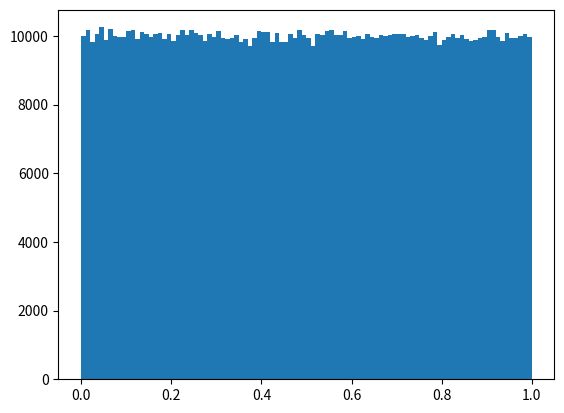

Write Python code to recreate this figure.
# COIS 4470H Lab 5 - Random Number Generator

# X1,0
# X2,0
# a1
# a2
# m1
# m2

import numpy as np
import matplotlib.pyplot as plt

def random_generator(X1_0,X2_0,a1,a2,m1,m2,TOTAL):
    X1 = X1_0
    X2 = X2_0
    random_numbers = np.zeros(TOTAL)
    #random_numbers = []
    for j in range (TOTAL):
        X1 = (a1 * X1) % m1
        X2 = (a2 * X2) % m2

        X = (X1 - X2) % m1

        R = X1/m1 if X>0 else (m1-1)/m1
        random_numbers[j] = R
        #random_numbers.append(R)

    return random_numbers


#X1_0 = float(input("Enter Value of X1,0: \n"))
X1_0 = 123

#X2_0 = float(input("Enter Value of X2,0: \n"))
X2_0 = 456

#a1 = float(input("Enter Value of a1: \n"))
a1 = 1664525

#m1 = float(input("Enter Value of m1: \n"))
m1 = 2**32

#a2 = float(input("Enter Value of a2: \n"))
a2 = 1013904223

#m2 = float(input("Enter Value of m2: \n"))
m2 = 2**32 - 1

TOTAL = 1000000

generated_random_numbers = random_generator(X1_0,X2_0,a1,a2,m1,m2,TOTAL)


plt.hist(generated_random_numbers, bins=100)
plt.show()
